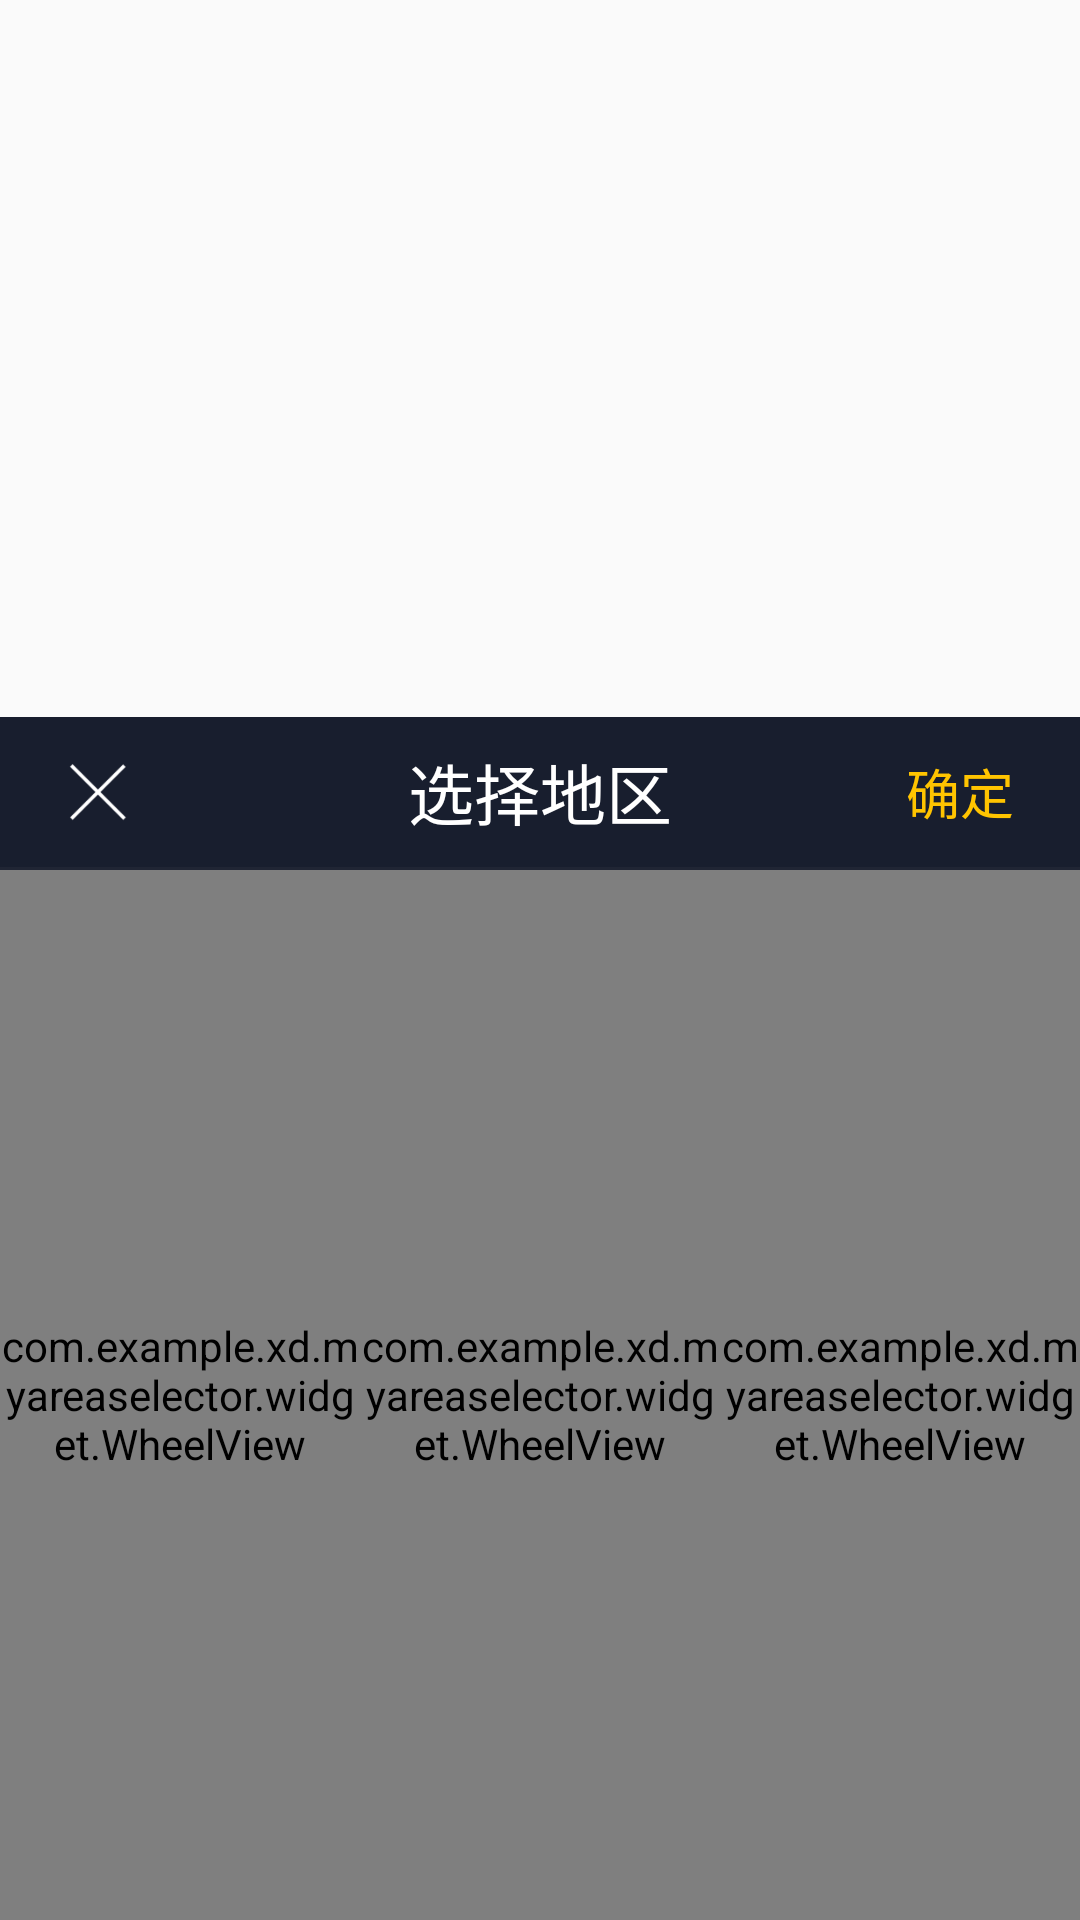

The Android layout XML behind this screen, and the referenced resources:
<!-- AndroidManifest.xml: application theme AppTheme -->
<!-- res/layout/pop_select_area.xml -->
<?xml version="1.0" encoding="utf-8"?>
<LinearLayout xmlns:android="http://schemas.android.com/apk/res/android"
    android:orientation="horizontal"
    android:layout_width="match_parent"
    android:layout_height="match_parent">
    <LinearLayout
        android:orientation="vertical"
        android:layout_width="match_parent"
        android:layout_height="wrap_content"
        android:layout_gravity="bottom"
        android:background="@color/colorPrimaryDark">
        <LinearLayout
            android:layout_width="match_parent"
            android:layout_height="50dp"
            android:orientation="horizontal">
            <LinearLayout
                android:layout_width="0dp"
                android:layout_weight="2"
                android:layout_height="match_parent"
                android:orientation="horizontal">
                <ImageView
                    android:id="@+id/pop_cancel"
                    android:layout_width="35dp"
                    android:layout_height="35dp"
                    android:layout_marginLeft="15dp"
                    android:scaleType="fitXY"
                    android:src="@drawable/btn_cancell"
                    android:layout_gravity="center_vertical"/>
            </LinearLayout>

            <TextView
                android:layout_width="0dp"
                android:layout_height="match_parent"
                android:layout_weight="5"
                android:textSize="22sp"
                android:gravity="center"
                android:textColor="@color/textColor"
                android:text="@string/select_area"/>
            <TextView
                android:id="@+id/pop_ok"
                android:layout_width="0dp"
                android:layout_height="match_parent"
                android:layout_weight="2"
                android:textSize="18sp"
                android:textColor="@color/textColorYellow"
                android:gravity="center"
                android:text="@string/ok"/>
        </LinearLayout>
        <View
            android:layout_width="match_parent"
            android:layout_height="1dp"
            android:background="@color/grey"/>
        <LinearLayout
            android:layout_width="match_parent"
            android:layout_height="350dp"
            android:orientation="horizontal">
            <com.example.xd.myareaselector.widget.WheelView
                android:id="@+id/province"
                android:layout_width="0dp"
                android:layout_weight="1"
                android:layout_height="match_parent" />
            <com.example.xd.myareaselector.widget.WheelView
                android:id="@+id/city"
                android:layout_width="0dp"
                android:layout_weight="1"
                android:layout_height="match_parent" />
            <com.example.xd.myareaselector.widget.WheelView
                android:id="@+id/area"
                android:layout_width="0dp"
                android:layout_weight="1"
                android:layout_height="match_parent" />
        </LinearLayout>
    </LinearLayout>

</LinearLayout>
<!-- resources referenced by this layout -->
<resources>
  <color name="colorPrimaryDark">#181E2E</color>
  <color name="grey">#10918F8F</color>
  <color name="textColor">#FFFFFF</color>
  <color name="textColorYellow">#FFFFC400</color>
  <!-- drawable btn_cancell (drawable) -->
  <?xml version="1.0" encoding="utf-8"?>
  <selector xmlns:android="http://schemas.android.com/apk/res/android">
      <item android:state_pressed="true" android:drawable="@drawable/ic_close_p"/>
      <item android:drawable="@drawable/ic_close_n"/>
  </selector>
  <string name="ok">确定</string>
  <string name="select_area">选择地区</string>
  <style name="AppTheme" parent="Theme.AppCompat.Light.DarkActionBar">
          
          <item name="colorPrimary">@color/colorPrimary</item>
          <item name="colorPrimaryDark">@color/colorPrimaryDark</item>
          <item name="colorAccent">@color/colorAccent</item>
      </style>
  <!-- drawable ic_close_p: png bitmap (drawable, 1714 bytes) -->
  <!-- drawable ic_close_n: png bitmap (drawable, 1675 bytes) -->
  <color name="colorPrimary">#181E2E</color>
  <color name="colorAccent">#FF4081</color>
</resources>
